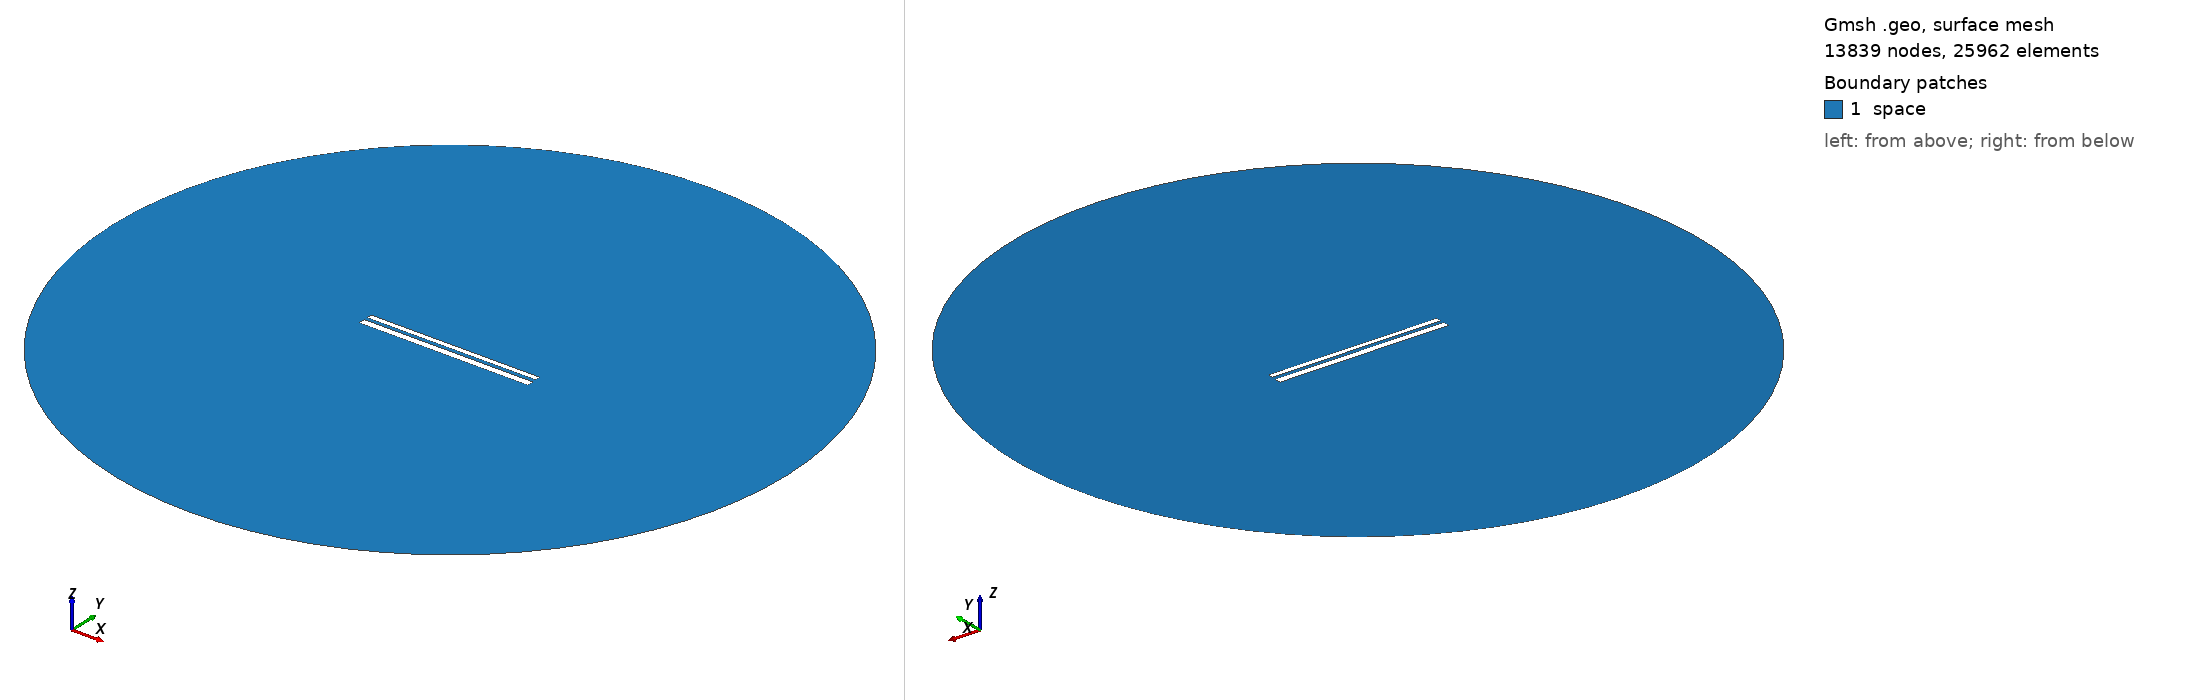

Gmsh geometry script, surface-meshed: 13839 nodes, 25962 surface elements. Boundary patches (legend numbers): 1 space. Left view from above one corner, right view from below the opposite corner. Legend entries are the model's physical surfaces. The drawing asked Gmsh for element sizes between 1% and 20% of the model's largest extent; the script's own settings can give other sizes.

=== 10438.geo (drawn) ===
//---------------------------------------
// Geometry kernel
//---------------------------------------

SetFactory("OpenCASCADE");



//---------------------------------------
// Parameters of the geometry
//---------------------------------------

// Overetch of the upper plate
overetch = 0.375;

// Distance between the plates
distance = 1.75;

// Discretization over the x axis (for the deformation)
nx = 50; 

// Length of the plate
L = 100 - overetch; 

// Number of modes
n = 4; 

// 1st mode coefficient
coeff(1) = 0.07499999999999998;
beta(1) = 0.596864 * 3.1415926535 / L;

// 2nd mode coefficient
coeff(2) = 0.0;
beta(2) = 1.49418 * 3.1415926535 / L;

// 3rd mode coefficient
coeff(3) = 0.0;
beta(3) = 2.50025 * 3.1415926535 / L;

// 4th mode coefficient
coeff(4) = 0.0;
beta(4) = 3.49999 * 3.1415926535 / L;



//---------------------------------------
// Upper plate (deformed rectangle)
//---------------------------------------

// Coordiantes of the upper plate
xmin = -50;
xmax = 50 - overetch;

// Height of the upper plate
yheight = 4 - 2 * overetch;

// Indexes of the points
UpperID[] = {};
LowerID[] = {};
LeftID[] = {};
RightID[] = {};

// Point index
p = 1;

// Horizontal edges
For i In {1:nx}
    x = xmin + (i-1)*(xmax - xmin)/(nx-1);

    y_bottom = distance / 2 + overetch;
    For j In {1:n}
        C = (Cosh(beta(j)*L) + Cos(beta(j)*L)) / (Sinh(beta(j)*L) + Sin(beta(j)*L));
        y_bottom  = y_bottom + coeff(j) * (Cosh(beta(j)*(x+50)) - Cos(beta(j)*(x+50)) - C * (Sinh(beta(j)*(x+50)) - Sin(beta(j)*(x+50))));
    EndFor

    y_top = y_bottom + yheight;

    Point(p) = {x, y_top, 0, 1.0};
    UpperID[i] = p;
    p = p + 1;

    Point(p) = {x, y_bottom, 0, 1.0};
    LowerID[i] = p;
    p = p + 1;
EndFor

// Create point lists
UpperPts[] = {}; LowerPts[] = {};
For i In {1:nx}
  UpperPts[] += {UpperID[i]};
  LowerPts[] += {LowerID[i]};
EndFor

// Build splines
Spline(1) = {UpperPts[]};
Spline(2) = {LowerPts[]};
Line(3) = {LowerPts[nx-1], UpperPts[nx-1]};
Line(4) = {LowerPts[0], UpperPts[0]};

// Build the plane surface
Curve Loop(1) = {2, 3, -1, -4};
Plane Surface(1) = {1};



//---------------------------------------
// Lower plate (rectangle)
//---------------------------------------

// Vertices
Point(1001) = {-50, -1, 0, 1.0};
Point(1002) = { 50, -1, 0, 1.0};
Point(1003) = { 50,  -5, 0, 1.0};
Point(1004) = {-50,  -5, 0, 1.0};

// Edges
Line(5) = {1001, 1002};
Line(6) = {1002, 1003};
Line(7) = {1003, 1004};
Line(8) = {1004, 1001};

// Plane surface
Line Loop(2) = {5, 6, 7, 8};
Plane Surface(2) = {2}; 



//---------------------------------------
// Outer (fictious) boundary
//---------------------------------------

// Points
Point(1005) = {0, 0, 0};       // Center
Point(1006) = {200, 0, 0};     // Start point
Point(1007) = {0, 200, 0};     // 90 degrees
Point(1008) = {-200, 0, 0};    // 180 degrees
Point(1009) = {0, -200, 0};    // 270 degrees

// Circle arcs (each needs start, center, end)
Circle(9) = {1006, 1005, 1007};
Circle(10) = {1007, 1005, 1008};
Circle(11) = {1008, 1005, 1009};
Circle(12) = {1009, 1005, 1006};

// Plane surface for the entire domain
Curve Loop(3) = {9, 10, 11, 12};
Surface(3) = {3};

// Subtract the plates from the whole domain to obtain the actual domain where we want to solve the equations
BooleanDifference{ Surface{3}; Delete; }{ Surface{1}; Surface{2}; Delete; }




//---------------------------------------
// Transfinite Lines/Curves
//---------------------------------------

// Set the number of points on the boundaries
r = 7;

// Plates
Transfinite Curve {1, 2} = 50*r Using Progression 1;
Transfinite Curve {3, 4} = 2*r Using Progression 1;
Transfinite Line {5, 7} = 50*r Using Progression 1;
Transfinite Line {6, 8} = 2*r Using Progression 1;

// Outer boundary
Transfinite Line {9, 10, 11, 12} = 20 Using Progression 1;



//---------------------------------------
// Physical groups
//---------------------------------------                

// Physical curves (boundaries)
Physical Line("force_segment", 10) = {2};
Physical Line("upper_plate", 11) = {1, 3, 4};
Physical Line("lower_plate", 12) = {5, 6, 7, 8};
Physical Line("boundary", 20) = {9, 10, 11, 12};

// Physical Surfaces
Physical Surface("space", 30) = {3};



//---------------------------------------
// 6. Generate the Mesh
//---------------------------------------

// 2D mesh generation
Mesh 2;
